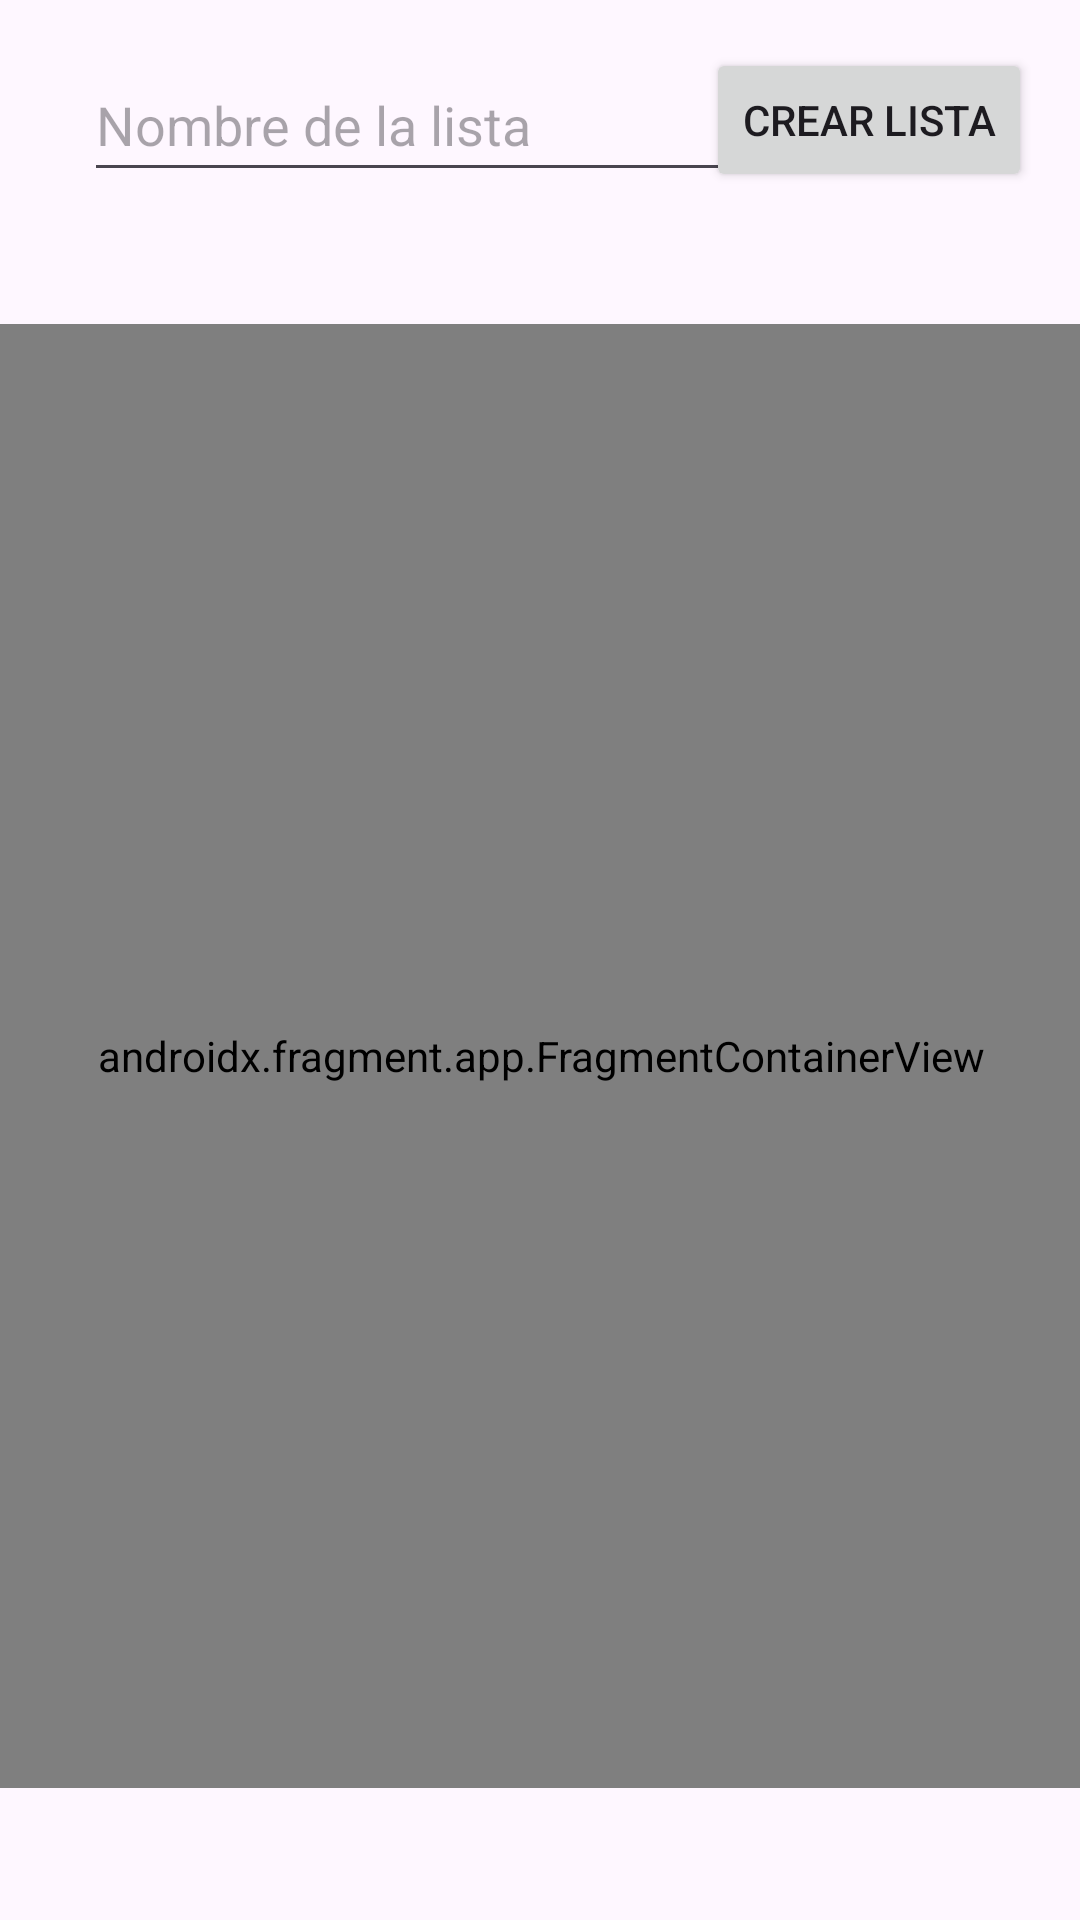

Reconstruct the res/layout file that produces this screen, plus the resources it refers to.
<!-- AndroidManifest.xml: application theme Theme.Tarea_4_Raul_Rivas_2 -->
<!-- res/layout/fragment_home.xml -->
<?xml version="1.0" encoding="utf-8"?>
<androidx.constraintlayout.widget.ConstraintLayout xmlns:android="http://schemas.android.com/apk/res/android"
    xmlns:app="http://schemas.android.com/apk/res-auto"
    xmlns:tools="http://schemas.android.com/tools"
    android:layout_width="match_parent"
    android:layout_height="match_parent"
    tools:context=".ui.home.HomeFragment">

    <EditText
        android:id="@+id/nombreLista"
        android:layout_width="219dp"
        android:layout_height="48dp"
        android:layout_marginStart="28dp"
        android:layout_marginTop="16dp"
        android:ems="10"
        android:hint="Nombre de la lista"
        android:inputType="text"
        app:layout_constraintStart_toStartOf="parent"
        app:layout_constraintTop_toTopOf="parent" />

    <Button
        android:id="@+id/btnCrearLista"
        android:layout_width="wrap_content"
        android:layout_height="wrap_content"
        android:layout_marginTop="16dp"
        android:layout_marginEnd="16dp"
        android:text="Crear Lista"
        app:layout_constraintEnd_toEndOf="parent"
        app:layout_constraintHorizontal_bias="1.0"
        app:layout_constraintStart_toEndOf="@+id/nombreLista"
        app:layout_constraintTop_toTopOf="parent" />

    <androidx.fragment.app.FragmentContainerView
        android:id="@+id/fragmentContainerView"
        android:name="es.riberadeltajo.tarea_4_raul_rivas_2.Recycler.ProductoFragment"
        android:layout_width="390dp"
        android:layout_height="488dp"
        app:layout_constraintBottom_toBottomOf="parent"
        app:layout_constraintEnd_toEndOf="parent"
        app:layout_constraintStart_toStartOf="parent"
        app:layout_constraintTop_toBottomOf="@+id/nombreLista" />
</androidx.constraintlayout.widget.ConstraintLayout>
<!-- resources referenced by this layout -->
<resources>
  <style name="Theme.Tarea_4_Raul_Rivas_2" parent="Theme.MaterialComponents.DayNight.DarkActionBar">
          
          <item name="colorPrimary">@color/purple_500</item>
          <item name="colorPrimaryVariant">@color/purple_700</item>
          <item name="colorOnPrimary">@color/white</item>
          
          <item name="colorSecondary">@color/teal_200</item>
          <item name="colorSecondaryVariant">@color/teal_700</item>
          <item name="colorOnSecondary">@color/black</item>
          
          <item name="android:statusBarColor">?attr/colorPrimaryVariant</item>
          
      </style>
  <!-- not gathered from this repository: default colours our renderer supplied (Android Studio template values) -->
  <color name="purple_500">#FF6200EE</color>
  <color name="purple_700">#FF3700B3</color>
  <color name="teal_200">#FF03DAC5</color>
  <color name="teal_700">#FF018786</color>
  <color name="black">#FF000000</color>
  <color name="white">#FFFFFFFF</color>
</resources>
